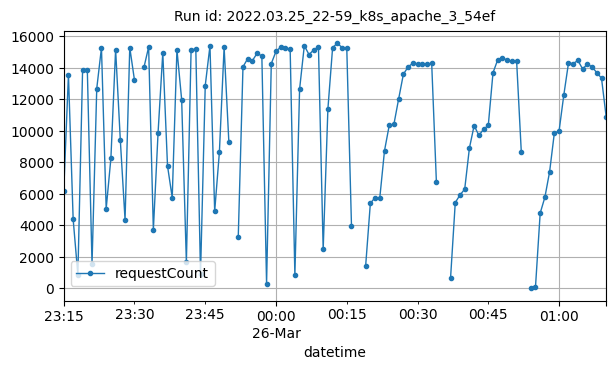

Values plotted in this chart, from the file beside it:
datetime, requestCount
2022-03-25T23:15:00Z, 6158
2022-03-25T23:16:00Z, 13569
2022-03-25T23:17:00Z, 4387
2022-03-25T23:18:00Z, 849
2022-03-25T23:19:00Z, 13888
2022-03-25T23:20:00Z, 13900
2022-03-25T23:21:00Z, 1532
2022-03-25T23:22:00Z, 12692
2022-03-25T23:23:00Z, 15283
2022-03-25T23:24:00Z, 5055
2022-03-25T23:25:00Z, 8259
2022-03-25T23:26:00Z, 15173
2022-03-25T23:27:00Z, 9401
2022-03-25T23:28:00Z, 4351
2022-03-25T23:29:00Z, 15298
2022-03-25T23:30:00Z, 13222
2022-03-25T23:32:00Z, 14030
2022-03-25T23:33:00Z, 15330
2022-03-25T23:34:00Z, 3713
2022-03-25T23:35:00Z, 9887
2022-03-25T23:36:00Z, 14967
2022-03-25T23:37:00Z, 7783
2022-03-25T23:38:00Z, 5760
2022-03-25T23:39:00Z, 15161
2022-03-25T23:40:00Z, 11986
2022-03-25T23:41:00Z, 1656
2022-03-25T23:42:00Z, 15138
2022-03-25T23:43:00Z, 15215
2022-03-25T23:44:00Z, 911
2022-03-25T23:45:00Z, 12882
2022-03-25T23:46:00Z, 15404
2022-03-25T23:47:00Z, 4894
2022-03-25T23:48:00Z, 8655
2022-03-25T23:49:00Z, 15326
2022-03-25T23:50:00Z, 9323
2022-03-25T23:52:00Z, 3283
2022-03-25T23:53:00Z, 14073
2022-03-25T23:54:00Z, 14590
2022-03-25T23:55:00Z, 14464
2022-03-25T23:56:00Z, 14939
2022-03-25T23:57:00Z, 14759
2022-03-25T23:58:00Z, 302
2022-03-25T23:59:00Z, 14279
2022-03-26T00:00:00Z, 15052
2022-03-26T00:01:00Z, 15331
2022-03-26T00:02:00Z, 15259
2022-03-26T00:03:00Z, 15192
2022-03-26T00:04:00Z, 834
2022-03-26T00:05:00Z, 12655
2022-03-26T00:06:00Z, 15418
2022-03-26T00:07:00Z, 14850
2022-03-26T00:08:00Z, 15152
2022-03-26T00:09:00Z, 15338
2022-03-26T00:10:00Z, 2466
2022-03-26T00:11:00Z, 11400
2022-03-26T00:12:00Z, 15298
2022-03-26T00:13:00Z, 15569
2022-03-26T00:14:00Z, 15299
2022-03-26T00:15:00Z, 15281
2022-03-26T00:16:00Z, 3972
... 49 more rows
